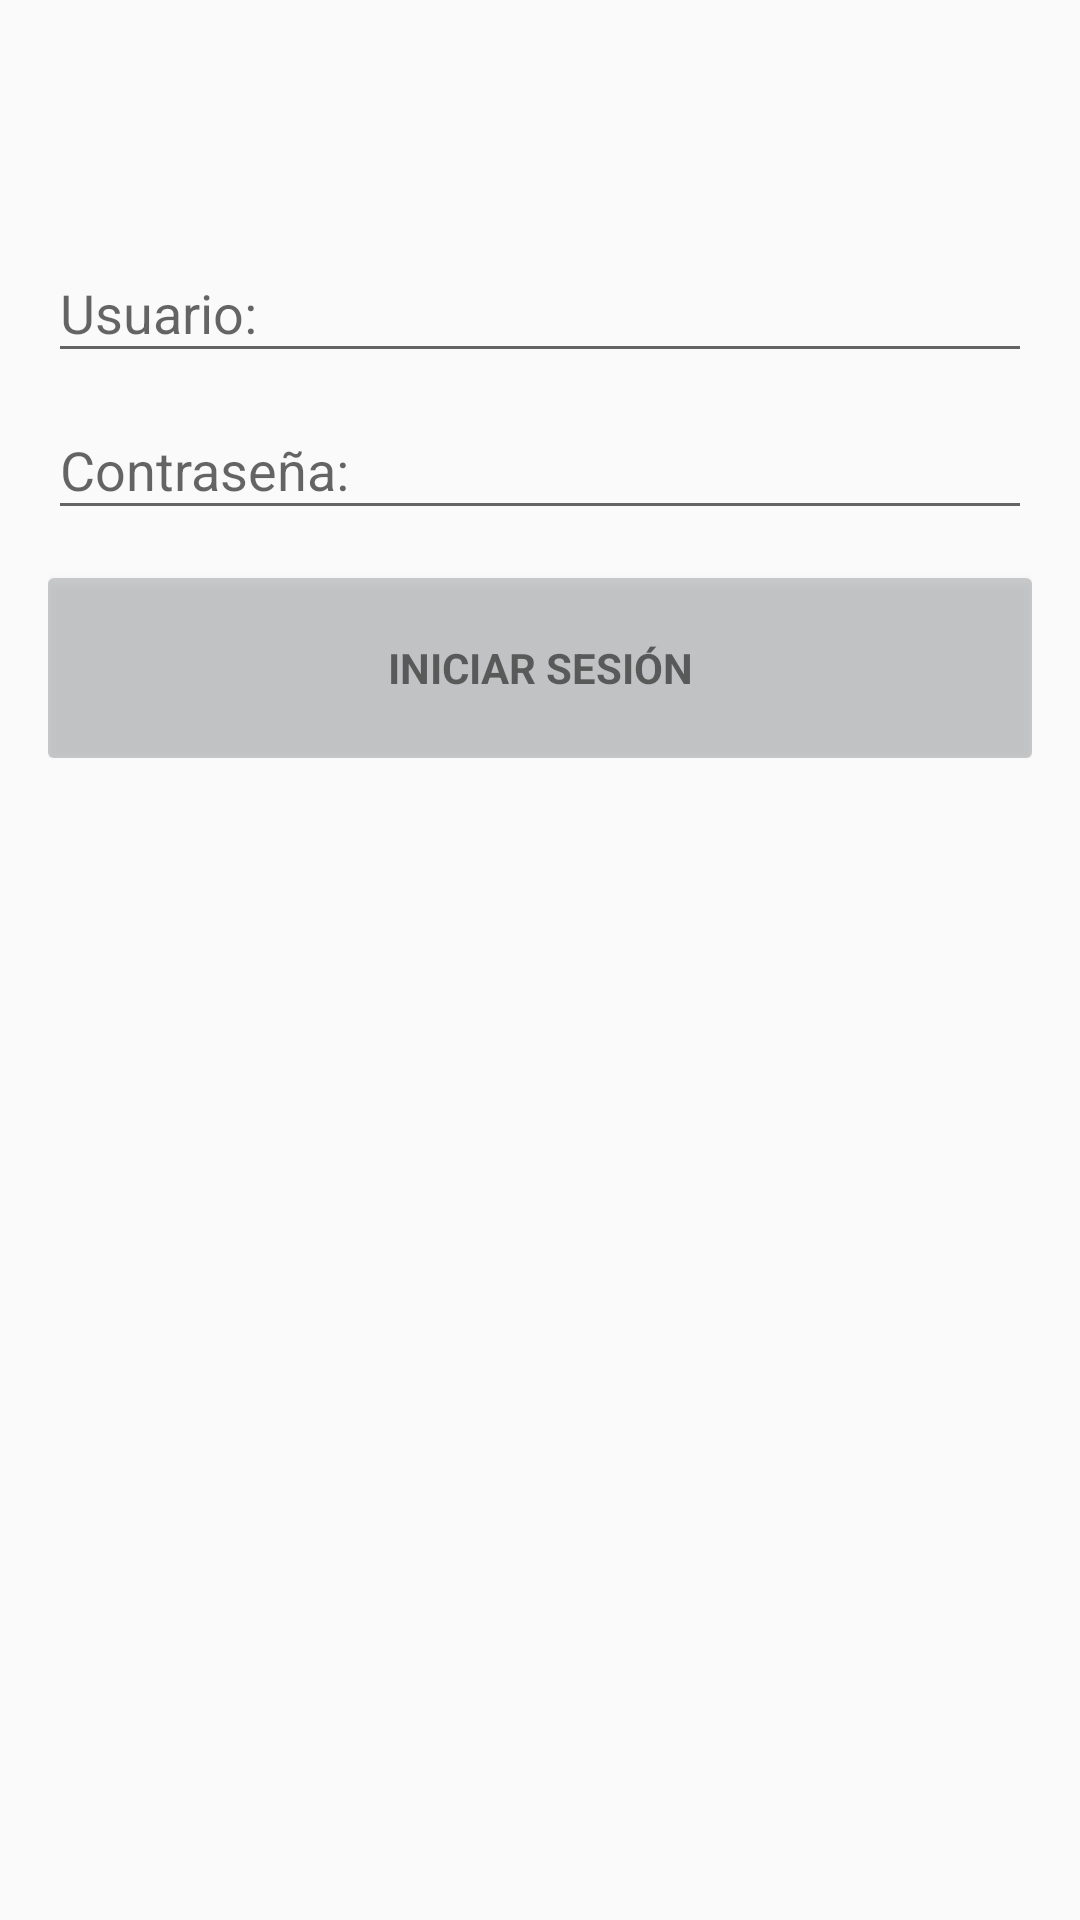

Android layout source for this screen:
<!-- AndroidManifest.xml: application theme AppTheme -->
<!-- res/layout/activity_login.xml -->
<?xml version="1.0" encoding="utf-8"?>
<LinearLayout xmlns:android="http://schemas.android.com/apk/res/android"
    xmlns:app="http://schemas.android.com/lib/com.caexlogistics.postalapp.activities"
    xmlns:tools="http://schemas.android.com/tools"
    android:id="@+id/activity_main"
    android:layout_width="match_parent"
    android:layout_height="match_parent"
    android:orientation="vertical"
    android:padding="@dimen/activity_horizontal_margin"
    android:gravity="center_horizontal"
    tools:context="com.caexlogistics.postalapp.activities.LoginActivity">

    
    <ProgressBar
        android:id="@+id/login_progress"
        style="?android:attr/progressBarStyleLarge"
        android:layout_width="wrap_content"
        android:layout_height="wrap_content"
        android:layout_marginBottom="8dp"
        android:theme="@style/WhiteProgress"
        android:visibility="gone" />

    <ImageView
        android:id="@+id/image_logo"
        android:layout_width="match_parent"
        android:layout_height="wrap_content"
        android:layout_gravity="center"
        android:layout_marginBottom="16dp"
        android:layout_marginTop="8dp"
        android:padding="16dp"
        app:srcCompat="@mipmap/ic_launcher" />

    <ScrollView
        android:id="@+id/login_form"
        android:layout_width="match_parent"
        android:layout_height="match_parent"
        android:layout_gravity="center">

        <LinearLayout
            android:layout_width="match_parent"
            android:layout_height="wrap_content"
            android:orientation="vertical">

            <android.support.design.widget.TextInputLayout
                android:id="@+id/float_label_user_id"
                android:layout_width="match_parent"
                android:layout_height="wrap_content">

                <EditText
                    android:id="@+id/txtUsuario"
                    android:layout_width="match_parent"
                    android:layout_height="wrap_content"
                    android:ems="10"
                    android:hint="@string/strUsuario"
                    android:inputType="textCapCharacters" />
            </android.support.design.widget.TextInputLayout>

            <android.support.design.widget.TextInputLayout
                android:id="@+id/float_label_user_password"
                android:layout_width="match_parent"
                android:layout_height="wrap_content"
                app:passwordToggleEnabled="true">

                <EditText
                    android:id="@+id/txtPassword"
                    android:layout_width="match_parent"
                    android:layout_height="wrap_content"
                    android:ems="10"
                    android:hint="@string/strContraseña"
                    android:imeActionId="@+id/login"
                    android:inputType="textCapCharacters" />
            </android.support.design.widget.TextInputLayout>

            <Button
                android:id="@+id/cmdIngresar"
                style="?android:textAppearanceSmall"
                android:layout_width="match_parent"
                android:layout_height="wrap_content"
                android:layout_marginTop="16dp"
                android:text="@string/strIngresar"
                android:textColor="@color/colorTextPrimary"
                android:textStyle="bold"
                android:background="@drawable/focus_primary" />
        </LinearLayout>

    </ScrollView>
</LinearLayout>
<!-- resources referenced by this layout -->
<resources>
  <dimen name="activity_horizontal_margin">16dp</dimen>
  <!-- drawable focus_primary (drawable) -->
  <?xml version="1.0" encoding="utf-8"?>
  <selector xmlns:android="http://schemas.android.com/apk/res/android">
      <item android:state_pressed="true"
          android:drawable="@drawable/btn_dos_press" /> 
      <item android:state_focused="true"
          android:drawable="@drawable/btn_dos_press" /> 
      <item android:drawable="@drawable/btn_dos" /> 
  
  </selector>
  <!-- mipmap ic_launcher: png bitmap (mipmap-hdpi, 1534 bytes) -->
  <string name="strIngresar">Iniciar sesión</string>
  <string name="strUsuario">Usuario:</string>
  <style name="WhiteProgress">
          <item name="colorAccent">@android:color/white</item>
      </style>
  <style name="AppTheme" parent="Theme.AppCompat.Light.DarkActionBar">
          
          <item name="colorPrimary">@color/colorPrimary</item>
          <item name="colorPrimaryDark">@color/colorPrimaryDark</item>
          <item name="colorAccent">@color/colorAccent</item>
      </style>
  <!-- drawable btn_dos_press (drawable) -->
  <?xml version="1.0" encoding="utf-8"?>
  <shape xmlns:android="http://schemas.android.com/apk/res/android">
      <corners android:radius="2dp" />
      <solid android:color="#4a4b4e" />
      <padding
          android:bottom="0dp"
          android:left="0dp"
          android:right="0dp"
          android:top="0dp" />
      <size
          android:width="270dp"
          android:height="60dp" />
  </shape>
  <!-- drawable btn_dos (drawable) -->
  <?xml version="1.0" encoding="utf-8"?>
  <shape xmlns:android="http://schemas.android.com/apk/res/android">
      <corners android:radius="2dp" />
      <solid android:color="#47545859" />
      <padding
          android:bottom="0dp"
          android:left="0dp"
          android:right="0dp"
          android:top="0dp" />
      <size
          android:width="270dp"
          android:height="60dp" />
  
  
  </shape>
  <!-- not gathered from this repository: default colours our renderer supplied (Android Studio template values) -->
  <color name="colorPrimary">#FF6200EE</color>
  <color name="colorPrimaryDark">#FF3700B3</color>
  <color name="colorAccent">#FF03DAC5</color>
</resources>
